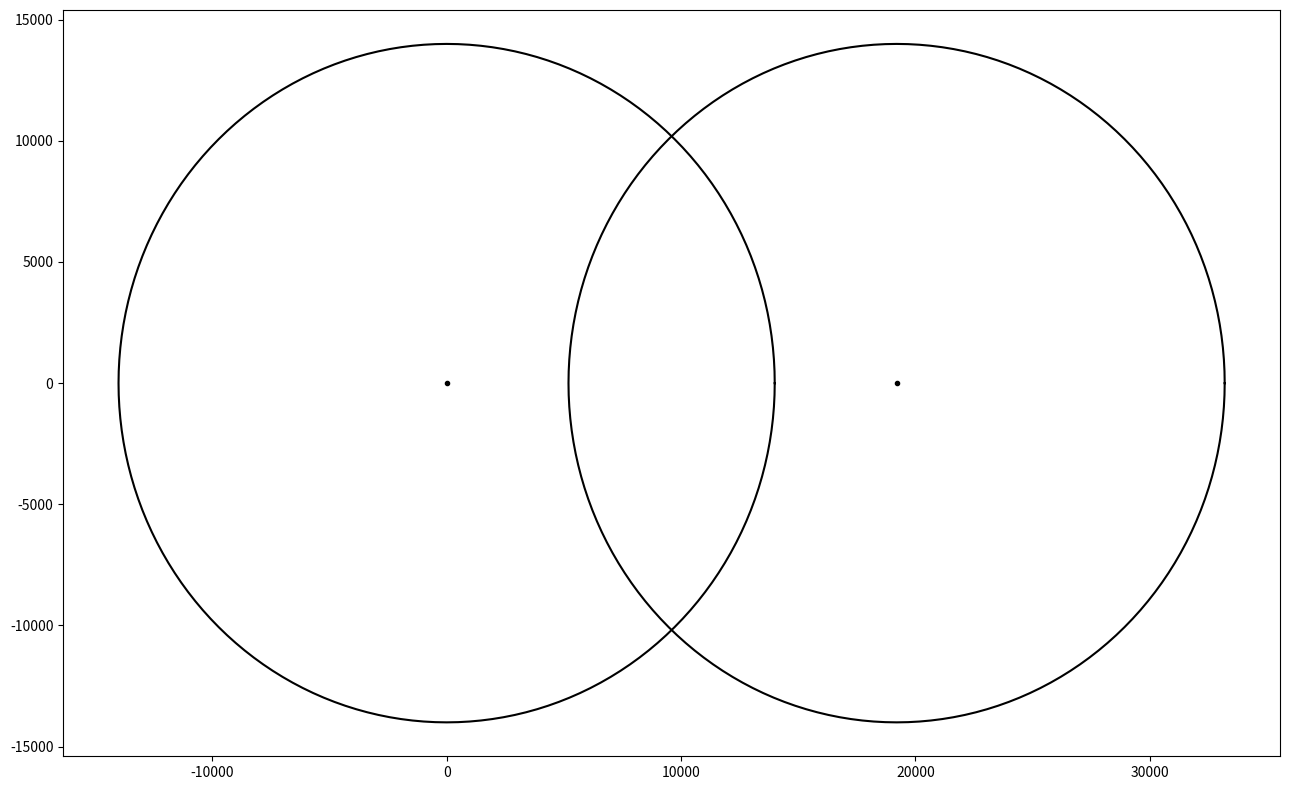

This figure's Python source:
from __future__ import division
import numpy as np
import matplotlib.pyplot as plt

CMB_DIST = 14000 #Mpc
CELL_SIZE = 320 #Mpc

def circle_finder(cell_size, x, y):
	d = cell_size*(np.sqrt(x**2+y**2))
	ang_rad = np.arccos(d/(2*CMB_DIST))
	return ang_rad

def draw_circle(x, y, r, coords, angles):
	for i in range(len(angles)):
		coords[0] = x + r*np.cos(angles)
		coords[1] = y + r*np.sin(angles)
	return coords 

if __name__ == '__main__':

	coords_0 = np.zeros((2, 361))
	coords_x1 = np.zeros((2, 361))
	coords_x40 = np.zeros((2, 361))
	coords_y40 = np.zeros((2, 361))
	angles = np.radians(np.arange(0,361, 1))

	circle_0 = draw_circle(0, 0, CMB_DIST, coords_0, angles)
	circle_x1 = draw_circle(1*CELL_SIZE, 0, CMB_DIST, coords_x1, angles)
	circle_x40 = draw_circle(60*CELL_SIZE, 0, CMB_DIST, coords_x40, angles)
	circle_y40 = draw_circle(0, 40*CELL_SIZE, CMB_DIST, coords_y40, angles)

	no_of_circles = int(CMB_DIST/CELL_SIZE)*2
	x=0
	y=0

	ang_rad = np.zeros(no_of_circles)

	for i in range(no_of_circles):
		ang_rad[i] = circle_finder(CELL_SIZE, x, y)
		x+=1


	fig, ax = plt.subplots(figsize = (13,8))
	"""ax.plot(circle_0[0], circle_0[1])
	ax.plot(circle_x1[0], circle_x1[1])
	ax.plot(CMB_DIST*np.cos(ang_rad[1]), CMB_DIST*np.sin(ang_rad[1]), 'x', color = 'r')
	ax.plot(CMB_DIST*np.cos(ang_rad[1]), -CMB_DIST*np.sin(ang_rad[1]), 'x', color = 'r')
	ax.set_title('Angular radius = ' + str(np.degrees(ang_rad[1])) + "$^\circ$")"""
	ax.plot(circle_0[0], circle_0[1], color = 'k')
	ax.plot(circle_x40[0], circle_x40[1], color = 'k')
	ax.plot(0, 0, '.', color = 'k')
	ax.plot(60*320, 0, '.', color = 'k')
	"""ax.plot(CMB_DIST*np.cos(ang_rad[40]), CMB_DIST*np.sin(ang_rad[40]), 'x', color = 'r')
	ax.plot(CMB_DIST*np.cos(ang_rad[40]), -CMB_DIST*np.sin(ang_rad[40]), 'x', color = 'r')
	ax.set_title('Angular radius = ' + str(np.degrees(ang_rad[40])) + "$^\circ$")"""
	"""ax.plot(circle_0[0], circle_0[1])
	ax.plot(circle_y40[0], circle_y40[1])
	ax.plot(CMB_DIST*np.cos(ang_rad[40]), CMB_DIST*np.sin(ang_rad[40]), 'x', color = 'r')
	ax.plot(CMB_DIST*np.cos(ang_rad[40]), -CMB_DIST*np.sin(ang_rad[40]), 'x', color = 'r')
	ax.set_title('Angular radius = ' + str(np.degrees(ang_rad[40])) + "$^\circ$")"""
	plt.tight_layout()
	# [redacted]
	plt.show()
